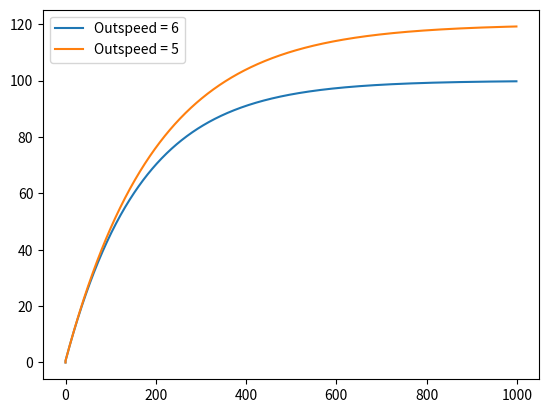

Write the Python code that produced this figure.
import matplotlib.pyplot as plt

def salt(steps, speed_out=6):
    going_in = 6
    salt_going_in = 0.1
    going_out = speed_out
    total_water = 1000
    total_salt = 0

    amount = [0]
    times = [0]

    for step in range(steps):
        total_salt += (salt_going_in * going_in) - (total_salt / total_water * going_out)

        amount.append(total_salt)
        times.append(step)

    return amount, times

def plot_me():
    salt1, time1 = salt(1000)
    salt2, time2 = salt(1000,5)

    plt.plot(time1, salt1, label = "Outspeed = 6")
    plt.plot(time2, salt2, label = "Outspeed = 5")
    plt.legend()
    plt.show()

plot_me()